The GitHub repository finknj/ChessMate contains a labelled image folder "data" with 13 categories: blue bishop, blue king, blue knight, blue pawn, blue queen, blue rook, temp, yellow bishop, yellow king, yellow knight, yellow pawn, yellow queen, yellow rook. Examples follow, each with its label.

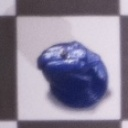
Label: blue knight

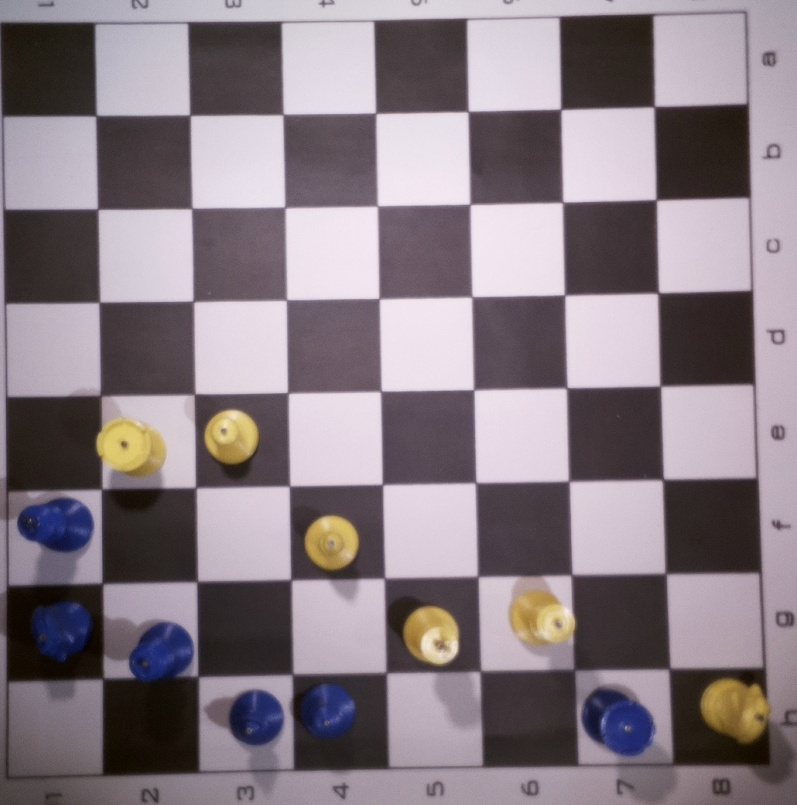
Label: temp

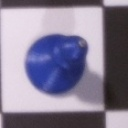
Label: blue bishop

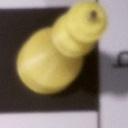
Label: yellow queen

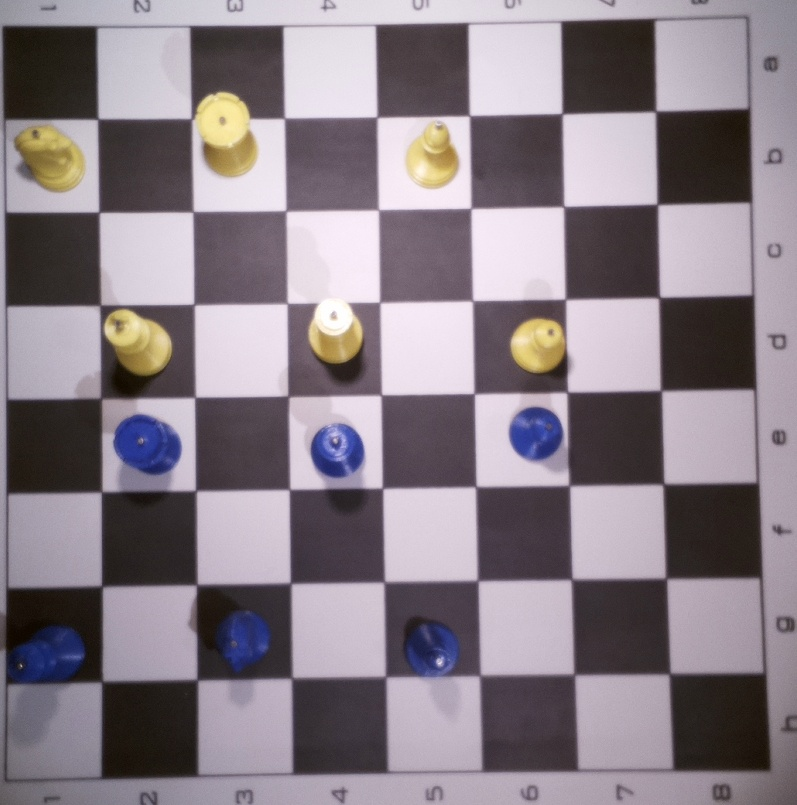
Label: temp

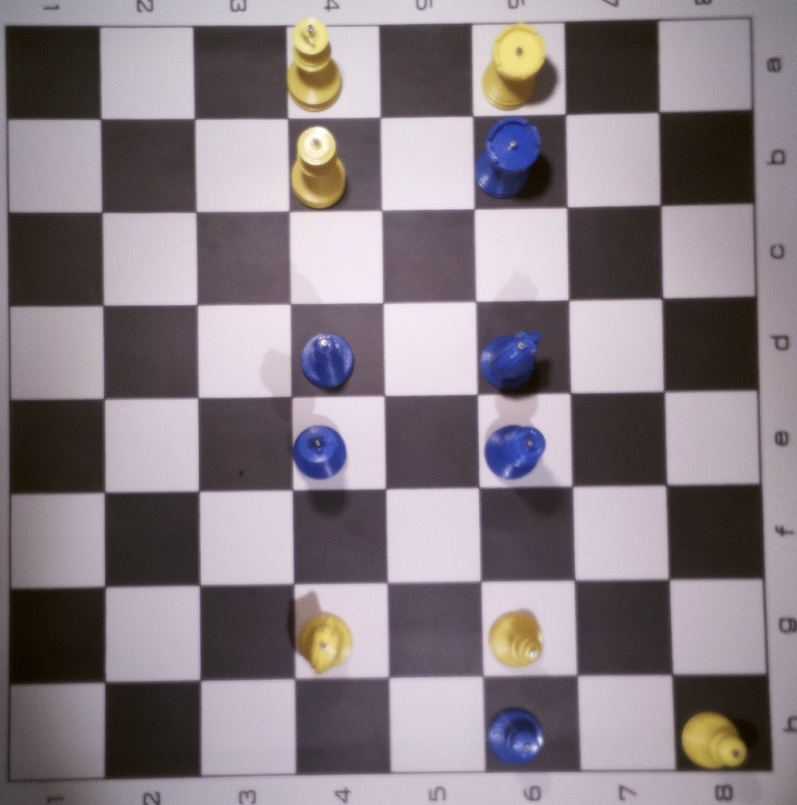
Label: temp
